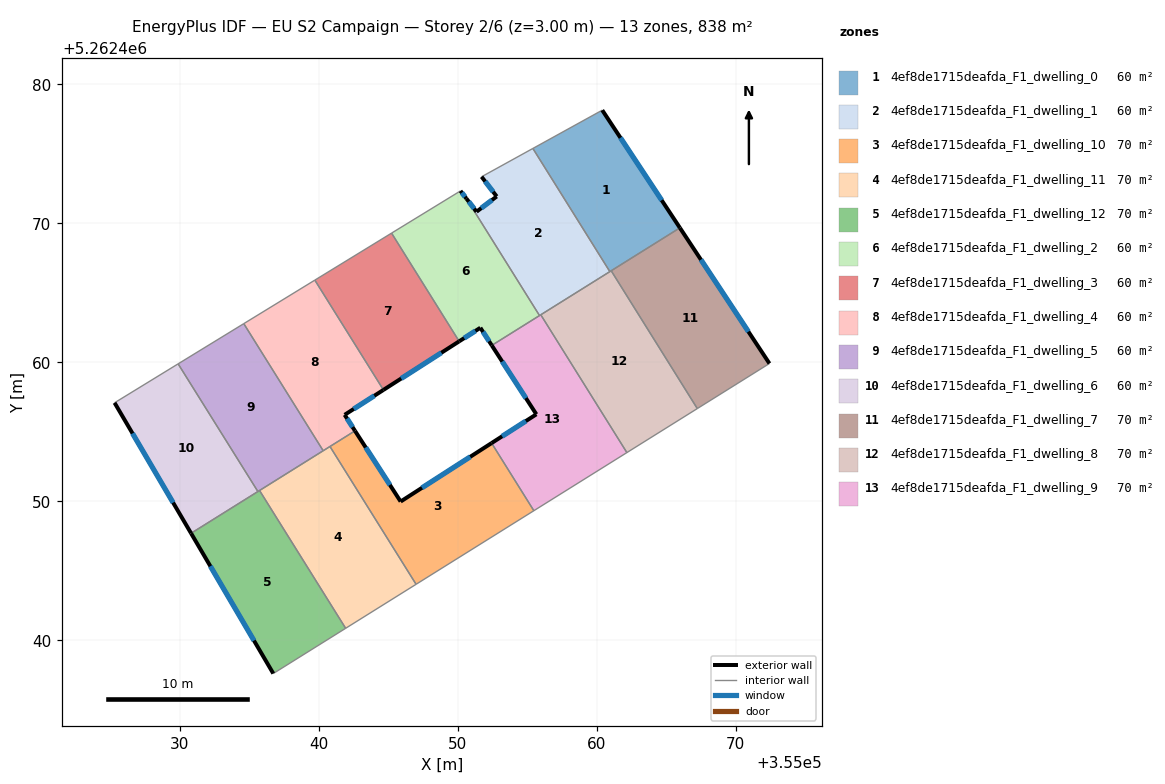
=== STOREY PLAN SPEC (per zone: floor XY polygon, exterior-wall plan segments, windows/doors) ===
zone 1: 4ef8de1715deafda_F1_dwelling_0  (59.8 m²)
  floor: (355060.41, 5262478.13) (355066.00, 5262469.67) (355060.96, 5262466.52) (355055.42, 5262475.38)
  exterior wall: (355066.00, 5262469.67) – (355060.41, 5262478.13)  [10.1 m]
    window: (355064.68, 5262471.66) – (355061.72, 5262476.15)  [8.6 m²]
  interior walls: 4
zone 2: 4ef8de1715deafda_F1_dwelling_1  (59.8 m²)
  floor: (355055.42, 5262475.38) (355060.96, 5262466.52) (355055.90, 5262463.36) (355050.64, 5262471.77) (355051.37, 5262470.83) (355052.82, 5262471.93) (355051.73, 5262473.34)
  exterior wall: (355051.37, 5262470.83) – (355050.64, 5262471.77)  [1.2 m]
    window: (355051.20, 5262471.05) – (355050.81, 5262471.55)  [1.0 m²]
  exterior wall: (355052.82, 5262471.93) – (355051.37, 5262470.83)  [1.8 m]
    window: (355052.48, 5262471.67) – (355051.71, 5262471.09)  [1.5 m²]
  exterior wall: (355051.73, 5262473.34) – (355052.82, 5262471.93)  [1.8 m]
    window: (355051.99, 5262473.01) – (355052.56, 5262472.26)  [1.5 m²]
  interior walls: 5
zone 3: 4ef8de1715deafda_F1_dwelling_10  (69.8 m²)
  floor: (355052.45, 5262454.19) (355055.49, 5262449.32) (355047.02, 5262444.03) (355040.82, 5262453.94) (355042.62, 5262455.07) (355045.91, 5262449.98)
  exterior wall: (355045.91, 5262449.98) – (355042.62, 5262455.07)  [6.1 m]
    window: (355045.14, 5262451.17) – (355043.39, 5262453.87)  [5.1 m²]
  exterior wall: (355052.45, 5262454.19) – (355045.91, 5262449.98)  [7.8 m]
    window: (355050.91, 5262453.20) – (355047.44, 5262450.97)  [6.6 m²]
  interior walls: 4
zone 4: 4ef8de1715deafda_F1_dwelling_11  (69.8 m²)
  floor: (355040.82, 5262453.94) (355047.02, 5262444.03) (355041.95, 5262440.86) (355035.76, 5262450.78)
  interior walls: 5
zone 5: 4ef8de1715deafda_F1_dwelling_12  (69.8 m²)
  floor: (355035.76, 5262450.78) (355041.95, 5262440.86) (355036.75, 5262437.61) (355030.83, 5262447.70)
  exterior wall: (355030.83, 5262447.70) – (355036.75, 5262437.61)  [11.7 m]
    window: (355032.22, 5262445.33) – (355035.36, 5262439.98)  [9.9 m²]
  interior walls: 4
zone 6: 4ef8de1715deafda_F1_dwelling_2  (59.9 m²)
  floor: (355050.64, 5262471.77) (355055.90, 5262463.36) (355052.46, 5262461.21) (355051.64, 5262462.48) (355050.12, 5262461.50) (355045.25, 5262469.29) (355050.21, 5262472.33)
  exterior wall: (355051.64, 5262462.48) – (355052.46, 5262461.21)  [1.5 m]
    window: (355051.83, 5262462.18) – (355052.27, 5262461.51)  [1.3 m²]
  exterior wall: (355050.12, 5262461.50) – (355051.64, 5262462.48)  [1.8 m]
    window: (355050.48, 5262461.73) – (355051.28, 5262462.25)  [1.5 m²]
  exterior wall: (355050.64, 5262471.77) – (355050.21, 5262472.33)  [0.7 m]
    window: (355050.54, 5262471.90) – (355050.31, 5262472.20)  [0.6 m²]
  interior walls: 4
zone 7: 4ef8de1715deafda_F1_dwelling_3  (59.8 m²)
  floor: (355045.25, 5262469.29) (355050.12, 5262461.50) (355044.67, 5262458.01) (355039.73, 5262465.91)
  exterior wall: (355044.67, 5262458.01) – (355050.12, 5262461.50)  [6.5 m]
    window: (355045.95, 5262458.83) – (355048.84, 5262460.68)  [5.5 m²]
  interior walls: 3
zone 8: 4ef8de1715deafda_F1_dwelling_4  (59.8 m²)
  floor: (355039.73, 5262465.91) (355044.67, 5262458.01) (355041.88, 5262456.22) (355042.62, 5262455.07) (355040.34, 5262453.63) (355034.62, 5262462.78)
  exterior wall: (355042.62, 5262455.07) – (355041.88, 5262456.22)  [1.4 m]
    window: (355042.45, 5262455.34) – (355042.05, 5262455.95)  [1.2 m²]
  exterior wall: (355041.88, 5262456.22) – (355044.67, 5262458.01)  [3.3 m]
    window: (355042.53, 5262456.64) – (355044.01, 5262457.59)  [2.8 m²]
  interior walls: 5
zone 9: 4ef8de1715deafda_F1_dwelling_5  (59.8 m²)
  floor: (355034.62, 5262462.78) (355040.34, 5262453.63) (355035.64, 5262450.70) (355029.90, 5262459.88)
  interior walls: 5
zone 10: 4ef8de1715deafda_F1_dwelling_6  (59.9 m²)
  floor: (355029.90, 5262459.88) (355035.64, 5262450.70) (355030.83, 5262447.70) (355025.33, 5262457.08)
  exterior wall: (355025.33, 5262457.08) – (355030.83, 5262447.70)  [10.9 m]
    window: (355026.62, 5262454.88) – (355029.54, 5262449.90)  [9.2 m²]
  interior walls: 3
zone 11: 4ef8de1715deafda_F1_dwelling_7  (69.8 m²)
  floor: (355066.00, 5262469.67) (355072.44, 5262459.91) (355067.25, 5262456.67) (355061.05, 5262466.58)
  exterior wall: (355072.44, 5262459.91) – (355066.00, 5262469.67)  [11.7 m]
    window: (355070.92, 5262462.20) – (355067.51, 5262467.38)  [9.9 m²]
  interior walls: 3
zone 12: 4ef8de1715deafda_F1_dwelling_8  (69.8 m²)
  floor: (355061.05, 5262466.58) (355067.25, 5262456.67) (355062.18, 5262453.50) (355055.99, 5262463.42)
  interior walls: 5
zone 13: 4ef8de1715deafda_F1_dwelling_9  (69.8 m²)
  floor: (355055.99, 5262463.42) (355062.18, 5262453.50) (355055.49, 5262449.32) (355052.45, 5262454.19) (355055.67, 5262456.26) (355052.46, 5262461.21)
  exterior wall: (355055.67, 5262456.26) – (355052.45, 5262454.19)  [3.8 m]
    window: (355054.91, 5262455.77) – (355053.21, 5262454.67)  [3.2 m²]
  exterior wall: (355052.46, 5262461.21) – (355055.67, 5262456.26)  [5.9 m]
    window: (355053.22, 5262460.05) – (355054.92, 5262457.42)  [5.0 m²]
  interior walls: 5

=== DERIVED (storey summary) ===
Building: EU S2 Campaign
Storey: 2 of 6  (floor level z = 3.00 m)
Storey gross floor area: 837.9 m²
Zones on this storey: 13
  - 4ef8de1715deafda_F1_dwelling_0: floor 59.8 m²; exterior wall 10.1 m (30.4 m²); 1 window(s) 8.6 m²; WWR 28.1%
  - 4ef8de1715deafda_F1_dwelling_1: floor 59.8 m²; exterior wall 4.8 m (14.4 m²); 3 window(s) 4.1 m²; WWR 28.1%
  - 4ef8de1715deafda_F1_dwelling_10: floor 69.8 m²; exterior wall 13.8 m (41.5 m²); 2 window(s) 11.7 m²; WWR 28.1%
  - 4ef8de1715deafda_F1_dwelling_11: floor 69.8 m²
  - 4ef8de1715deafda_F1_dwelling_12: floor 69.8 m²; exterior wall 11.7 m (35.1 m²); 1 window(s) 9.9 m²; WWR 28.1%
  - 4ef8de1715deafda_F1_dwelling_2: floor 59.9 m²; exterior wall 4.0 m (12.1 m²); 3 window(s) 3.4 m²; WWR 28.1%
  - 4ef8de1715deafda_F1_dwelling_3: floor 59.8 m²; exterior wall 6.5 m (19.4 m²); 1 window(s) 5.5 m²; WWR 28.1%
  - 4ef8de1715deafda_F1_dwelling_4: floor 59.8 m²; exterior wall 4.7 m (14.1 m²); 2 window(s) 4.0 m²; WWR 28.1%
  - 4ef8de1715deafda_F1_dwelling_5: floor 59.8 m²
  - 4ef8de1715deafda_F1_dwelling_6: floor 59.9 m²; exterior wall 10.9 m (32.6 m²); 1 window(s) 9.2 m²; WWR 28.1%
  - 4ef8de1715deafda_F1_dwelling_7: floor 69.8 m²; exterior wall 11.7 m (35.1 m²); 1 window(s) 9.9 m²; WWR 28.1%
  - 4ef8de1715deafda_F1_dwelling_8: floor 69.8 m²
  - 4ef8de1715deafda_F1_dwelling_9: floor 69.8 m²; exterior wall 9.7 m (29.2 m²); 2 window(s) 8.2 m²; WWR 28.1%
Zone adjacency (shared interzone walls):
  - 4ef8de1715deafda_F1_dwelling_0 ↔ 4ef8de1715deafda_F1_dwelling_1
  - 4ef8de1715deafda_F1_dwelling_0 ↔ 4ef8de1715deafda_F1_dwelling_7
  - 4ef8de1715deafda_F1_dwelling_0 ↔ 4ef8de1715deafda_F1_dwelling_8
  - 4ef8de1715deafda_F1_dwelling_1 ↔ 4ef8de1715deafda_F1_dwelling_2
  - 4ef8de1715deafda_F1_dwelling_1 ↔ 4ef8de1715deafda_F1_dwelling_8
  - 4ef8de1715deafda_F1_dwelling_1 ↔ 4ef8de1715deafda_F1_dwelling_9
  - 4ef8de1715deafda_F1_dwelling_10 ↔ 4ef8de1715deafda_F1_dwelling_11
  - 4ef8de1715deafda_F1_dwelling_10 ↔ 4ef8de1715deafda_F1_dwelling_4
  - 4ef8de1715deafda_F1_dwelling_10 ↔ 4ef8de1715deafda_F1_dwelling_9
  - 4ef8de1715deafda_F1_dwelling_11 ↔ 4ef8de1715deafda_F1_dwelling_12
  - 4ef8de1715deafda_F1_dwelling_11 ↔ 4ef8de1715deafda_F1_dwelling_4
  - 4ef8de1715deafda_F1_dwelling_11 ↔ 4ef8de1715deafda_F1_dwelling_5
  - 4ef8de1715deafda_F1_dwelling_12 ↔ 4ef8de1715deafda_F1_dwelling_5
  - 4ef8de1715deafda_F1_dwelling_12 ↔ 4ef8de1715deafda_F1_dwelling_6
  - 4ef8de1715deafda_F1_dwelling_2 ↔ 4ef8de1715deafda_F1_dwelling_3
  - 4ef8de1715deafda_F1_dwelling_2 ↔ 4ef8de1715deafda_F1_dwelling_9
  - 4ef8de1715deafda_F1_dwelling_3 ↔ 4ef8de1715deafda_F1_dwelling_4
  - 4ef8de1715deafda_F1_dwelling_4 ↔ 4ef8de1715deafda_F1_dwelling_5
  - 4ef8de1715deafda_F1_dwelling_5 ↔ 4ef8de1715deafda_F1_dwelling_6
  - 4ef8de1715deafda_F1_dwelling_7 ↔ 4ef8de1715deafda_F1_dwelling_8
  - 4ef8de1715deafda_F1_dwelling_8 ↔ 4ef8de1715deafda_F1_dwelling_9